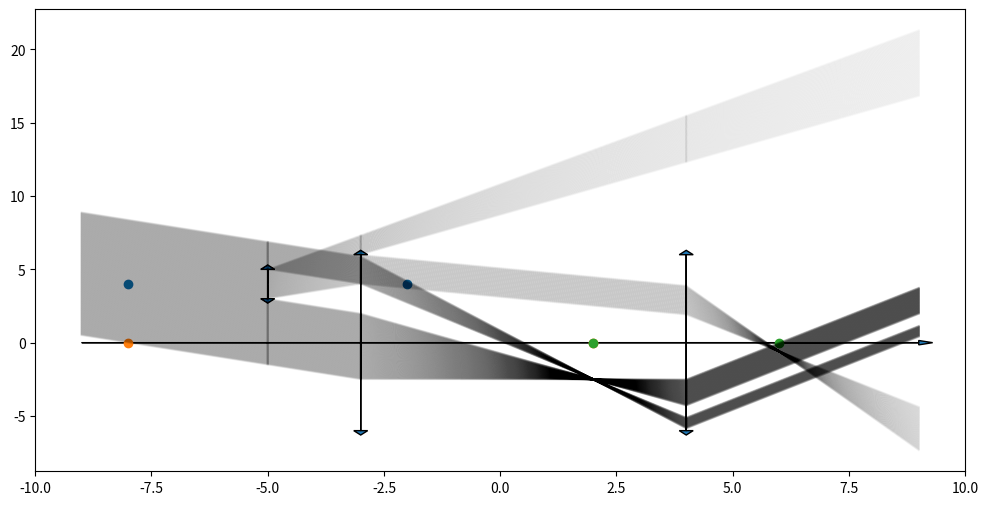

Source code (Python):
import numpy as np
import numpy.typing as npt
import matplotlib.pyplot as plt


class Rayon:
    __slots__ = ["m", "p", "color", "alpha"]

    def __init__(self, m: float, p: float, color: str = 'k', alpha: float = 1.):
        self.m = m
        self.p = p
        self.color = color
        self.alpha = alpha

    def draw(self, x1: float, x2: float):
        plt.plot([x1, x2], [self.m * x1 + self.p, self.m * x2 + self.p], color=self.color, alpha=self.alpha)


class Lentille:
    __slots__ = ["focal", "radius", "x", "y"]

    def __init__(self, focal: float, radius: float, x: float, y: float):
        self.focal = focal
        self.radius = radius
        self.x = x
        self.y = y

    def refracted(self, rayon: Rayon) -> Rayon:
        y_intersect = rayon.m * self.x + rayon.p
        if (self.y - y_intersect) ** 2 > self.radius ** 2:
            return rayon
        else:
            y_focal = rayon.m * self.focal
            m = (y_focal - y_intersect) / self.focal
            return Rayon(m, y_intersect - m * self.x, rayon.color, rayon.alpha)

    def draw(self):
        plt.arrow(self.x, self.y, 0, self.radius, head_width=0.3, head_length=0.3)
        plt.arrow(self.x, self.y, 0, -self.radius, head_width=0.3, head_length=0.3)
        plt.scatter([self.x - self.focal, self.x + self.focal], [self.y, self.y])


if __name__ == '__main__':
    x0 = -5
    x1 = -3
    x2 = 4
    l0 = Lentille(-3, 1, x0, 4)
    l1 = Lentille(5, 6, x1, 0)
    l2 = Lentille(2, 6, x2, 0)

    plt.figure(0, figsize=(12, 6))
    plt.xlim(-10, 10)
    plt.arrow(-9, 0, 18, 0, head_width=0.3, head_length=0.3)
    l0.draw()
    l1.draw()
    l2.draw()

    for i in range(-500, 550):
        r1 = Rayon(-1 / 2, i * 0.4 / 50, alpha=0.02)
        r2 = l0.refracted(r1)
        r3 = l1.refracted(r2)
        r4 = l2.refracted(r3)
        r1.draw(-9, x0)
        r2.draw(x0, x1)
        r3.draw(x1, x2)
        r4.draw(x2, 9)

    plt.show()
